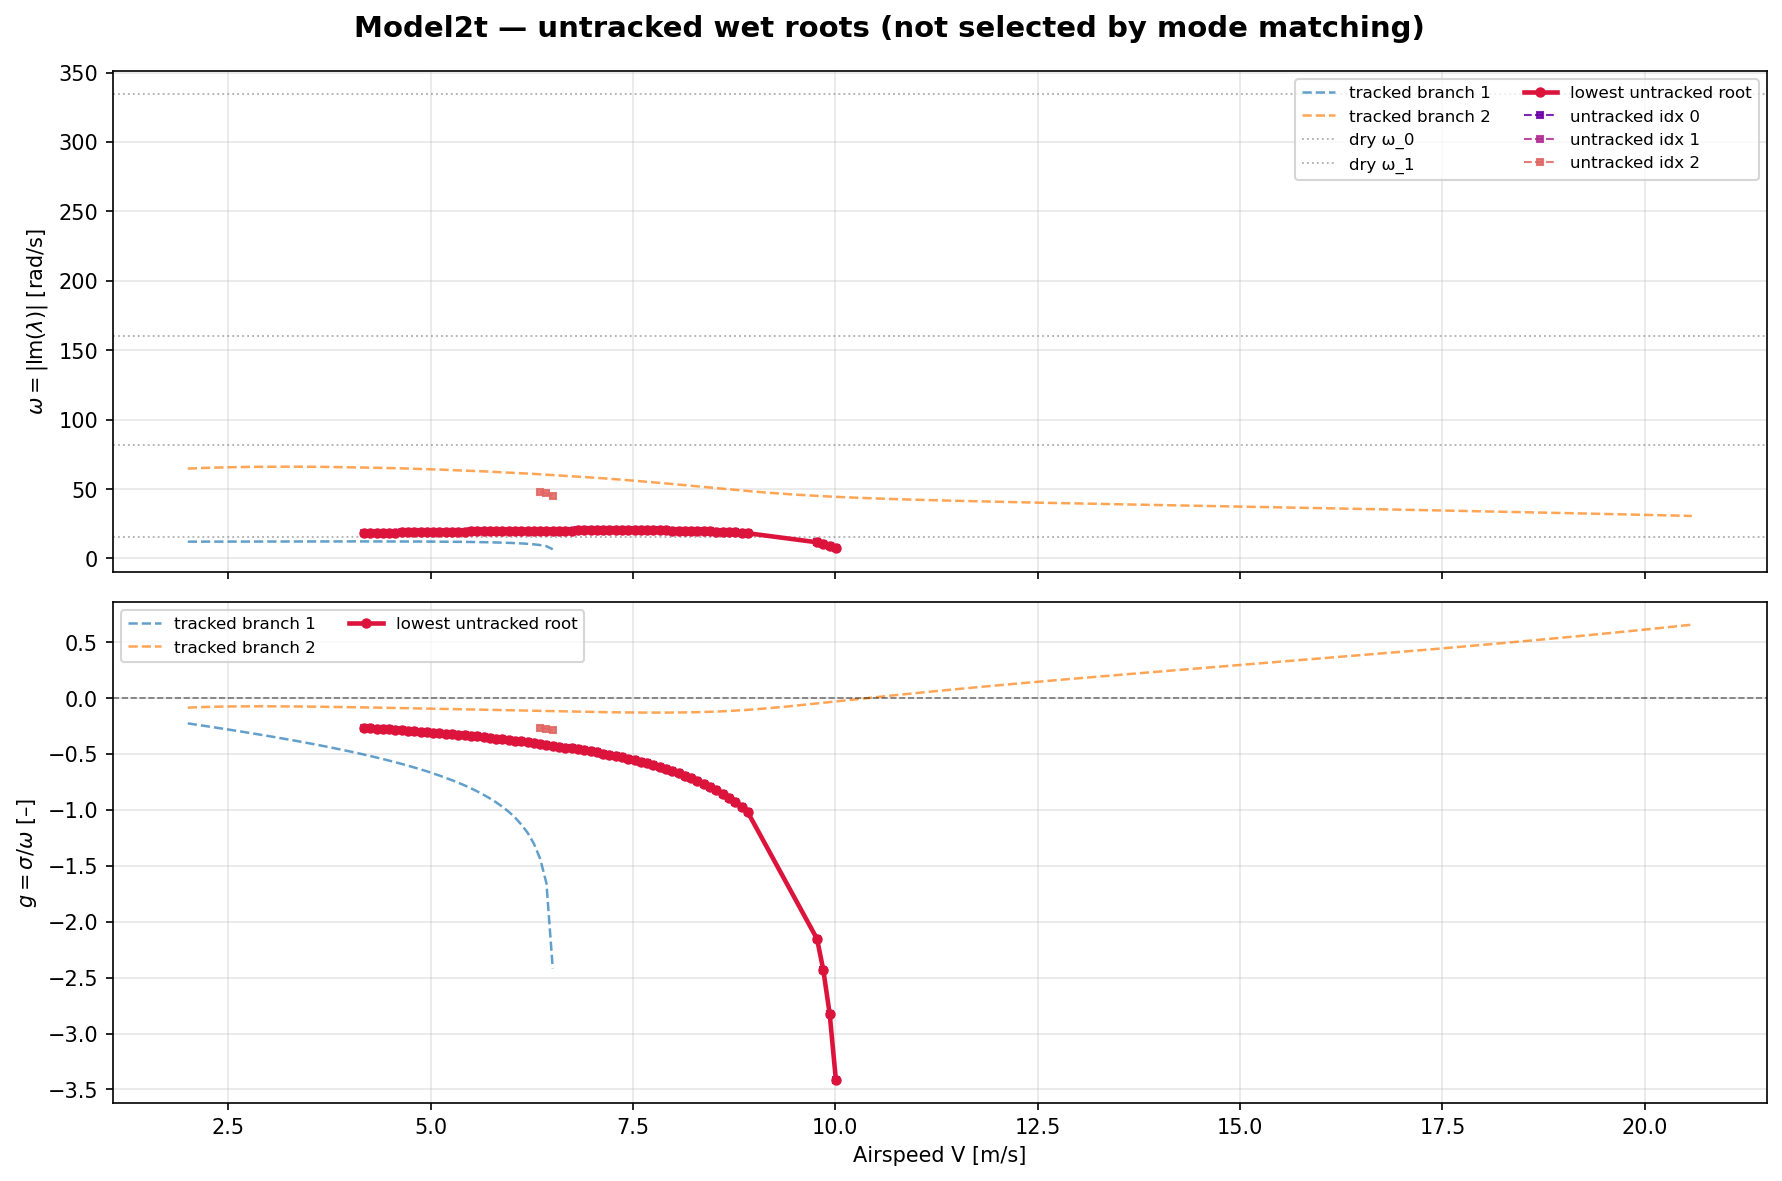

The data file committed next to this chart (first rows):
Velocity_m_s, spectrum_index, kind, omega_rad_s, gamma, sigma_rad_s, lambda_re, lambda_im, structural_near_mode, is_lowest_untracked
2.000000e+00, 0, pk_tracked, 1.170916e+01, -3.217208e-01, -3.767078e+00, -3.767078e+00, 1.170916e+01, , False
2.000000e+00, 1, pk_tracked, 1.208173e+01, -2.264143e-01, -2.735478e+00, -2.735478e+00, 1.208173e+01, 0.000000e+00, False
2.000000e+00, 2, pk_tracked, 6.408290e+01, -6.711412e-02, -4.300867e+00, -4.300867e+00, 6.408290e+01, , False
2.000000e+00, 3, structural_near, 8.700028e+01, -6.097850e-02, -5.305146e+00, -5.305146e+00, 8.700028e+01, 1.000000e+00, False
2.000000e+00, 4, structural_near, 3.230546e+02, -1.094223e-01, -3.534939e+01, -3.534939e+01, 3.230546e+02, 3.000000e+00, False
2.077741e+00, 0, pk_tracked, 1.209118e+01, -2.347903e-01, -2.838892e+00, -2.838892e+00, 1.209118e+01, 0.000000e+00, False
2.077741e+00, 1, pk_tracked, 6.399475e+01, -6.954076e-02, -4.450244e+00, -4.450244e+00, 6.399475e+01, , False
2.077741e+00, 2, structural_near, 8.707211e+01, -6.067126e-02, -5.282775e+00, -5.282775e+00, 8.707211e+01, 1.000000e+00, False
2.077741e+00, 3, structural_near, 3.230546e+02, -1.094223e-01, -3.534939e+01, -3.534939e+01, 3.230546e+02, 3.000000e+00, False
2.155481e+00, 0, pk_tracked, 1.210259e+01, -2.431303e-01, -2.942507e+00, -2.942507e+00, 1.210259e+01, 0.000000e+00, False
2.155481e+00, 1, pk_tracked, 1.275912e+01, -2.877068e-01, -3.670885e+00, -3.670885e+00, 1.275912e+01, 0.000000e+00, False
2.155481e+00, 2, pk_tracked, 6.390345e+01, -7.194702e-02, -4.597663e+00, -4.597663e+00, 6.390345e+01, , False
2.155481e+00, 3, structural_near, 8.714174e+01, -6.049354e-02, -5.271512e+00, -5.271512e+00, 8.714174e+01, 1.000000e+00, False
2.155481e+00, 4, structural_near, 3.230546e+02, -1.094223e-01, -3.534939e+01, -3.534939e+01, 3.230546e+02, 3.000000e+00, False
2.233222e+00, 0, pk_tracked, 1.211440e+01, -2.515488e-01, -3.047362e+00, -3.047362e+00, 1.211440e+01, 0.000000e+00, False
2.233222e+00, 1, pk_tracked, 1.320478e+01, -2.760575e-01, -3.645280e+00, -3.645280e+00, 1.320478e+01, 0.000000e+00, False
2.233222e+00, 2, pk_tracked, 6.380764e+01, -7.440616e-02, -4.747682e+00, -4.747682e+00, 6.380764e+01, , False
2.233222e+00, 3, pk_tracked, 6.525741e+01, -7.919113e-02, -5.167808e+00, -5.167808e+00, 6.525741e+01, , False
2.233222e+00, 4, structural_near, 8.720758e+01, -6.041405e-02, -5.268563e+00, -5.268563e+00, 8.720758e+01, 1.000000e+00, False
2.233222e+00, 5, structural_near, 3.230546e+02, -1.094223e-01, -3.534939e+01, -3.534939e+01, 3.230546e+02, 3.000000e+00, False
2.310962e+00, 0, pk_tracked, 1.212699e+01, -2.600392e-01, -3.153495e+00, -3.153495e+00, 1.212699e+01, 0.000000e+00, False
2.310962e+00, 1, pk_tracked, 1.358505e+01, -2.675841e-01, -3.635143e+00, -3.635143e+00, 1.358505e+01, 0.000000e+00, False
2.310962e+00, 2, pk_tracked, 6.370745e+01, -7.691876e-02, -4.900298e+00, -4.900298e+00, 6.370745e+01, , False
2.310962e+00, 3, pk_tracked, 6.538735e+01, -7.782737e-02, -5.088926e+00, -5.088926e+00, 6.538735e+01, , False
2.310962e+00, 4, structural_near, 8.726658e+01, -6.044808e-02, -5.275097e+00, -5.275097e+00, 8.726658e+01, 1.000000e+00, False
2.310962e+00, 5, structural_near, 3.230546e+02, -1.094223e-01, -3.534939e+01, -3.534939e+01, 3.230546e+02, 3.000000e+00, False
2.388703e+00, 0, pk_tracked, 1.213652e+01, -2.686845e-01, -3.260895e+00, -3.260895e+00, 1.213652e+01, 0.000000e+00, False
2.388703e+00, 1, pk_tracked, 1.397462e+01, -2.597100e-01, -3.629349e+00, -3.629349e+00, 1.397462e+01, 0.000000e+00, False
2.388703e+00, 2, pk_tracked, 6.360110e+01, -7.947391e-02, -5.054628e+00, -5.054628e+00, 6.360110e+01, , False
2.388703e+00, 3, pk_tracked, 6.552334e+01, -7.661963e-02, -5.020374e+00, -5.020374e+00, 6.552334e+01, 1.000000e+00, False
2.388703e+00, 4, structural_near, 8.732877e+01, -6.052329e-02, -5.285424e+00, -5.285424e+00, 8.732877e+01, 1.000000e+00, False
2.388703e+00, 5, structural_near, 3.230546e+02, -1.094223e-01, -3.534939e+01, -3.534939e+01, 3.230546e+02, 3.000000e+00, False
2.466444e+00, 0, pk_tracked, 1.214776e+01, -2.773861e-01, -3.369620e+00, -3.369620e+00, 1.214776e+01, 0.000000e+00, False
2.466444e+00, 1, pk_tracked, 1.431369e+01, -2.540413e-01, -3.636269e+00, -3.636269e+00, 1.431369e+01, 0.000000e+00, False
2.466444e+00, 2, pk_tracked, 6.349062e+01, -8.208317e-02, -5.211511e+00, -5.211511e+00, 6.349062e+01, , False
2.466444e+00, 3, pk_tracked, 6.563307e+01, -7.573254e-02, -4.970559e+00, -4.970559e+00, 6.563307e+01, 1.000000e+00, False
2.466444e+00, 4, structural_near, 8.738570e+01, -6.068602e-02, -5.303091e+00, -5.303091e+00, 8.738570e+01, 1.000000e+00, False
2.466444e+00, 5, structural_near, 3.230546e+02, -1.094223e-01, -3.534939e+01, -3.534939e+01, 3.230546e+02, 3.000000e+00, False
2.544184e+00, 0, pk_tracked, 1.215708e+01, -2.862188e-01, -3.479585e+00, -3.479585e+00, 1.215708e+01, 0.000000e+00, False
2.544184e+00, 1, structural_near, 1.461986e+01, -2.496382e-01, -3.649675e+00, -3.649675e+00, 1.461986e+01, 0.000000e+00, False
2.544184e+00, 2, pk_tracked, 6.337442e+01, -8.473002e-02, -5.369716e+00, -5.369716e+00, 6.337442e+01, , False
2.544184e+00, 3, pk_tracked, 6.572472e+01, -7.501330e-02, -4.930228e+00, -4.930228e+00, 6.572472e+01, 1.000000e+00, False
2.544184e+00, 4, structural_near, 8.743958e+01, -6.089818e-02, -5.324911e+00, -5.324911e+00, 8.743958e+01, 1.000000e+00, False
2.544184e+00, 5, structural_near, 3.230546e+02, -1.094223e-01, -3.534939e+01, -3.534939e+01, 3.230546e+02, 3.000000e+00, False
2.621925e+00, 0, pk_tracked, 1.216727e+01, -2.951282e-01, -3.590903e+00, -3.590903e+00, 1.216727e+01, 0.000000e+00, False
2.621925e+00, 1, structural_near, 1.493653e+01, -2.454415e-01, -3.666043e+00, -3.666043e+00, 1.493653e+01, 0.000000e+00, False
2.621925e+00, 2, pk_tracked, 6.325360e+01, -8.742556e-02, -5.529982e+00, -5.529982e+00, 6.325360e+01, , False
2.621925e+00, 3, pk_tracked, 6.582327e+01, -7.441474e-02, -4.898222e+00, -4.898222e+00, 6.582327e+01, 1.000000e+00, False
2.621925e+00, 4, structural_near, 8.749648e+01, -6.114620e-02, -5.350077e+00, -5.350077e+00, 8.749648e+01, 1.000000e+00, False
2.621925e+00, 5, structural_near, 3.230546e+02, -1.094223e-01, -3.534939e+01, -3.534939e+01, 3.230546e+02, 3.000000e+00, False
2.699665e+00, 0, pk_tracked, 1.217577e+01, -3.041709e-01, -3.703513e+00, -3.703513e+00, 1.217577e+01, 0.000000e+00, False
2.699665e+00, 1, structural_near, 1.518349e+01, -2.433890e-01, -3.695495e+00, -3.695495e+00, 1.518349e+01, 0.000000e+00, False
2.699665e+00, 2, pk_tracked, 6.312704e+01, -9.015722e-02, -5.691359e+00, -5.691359e+00, 6.312704e+01, , False
2.699665e+00, 3, pk_tracked, 6.587995e+01, -7.411567e-02, -4.882737e+00, -4.882737e+00, 6.587995e+01, 1.000000e+00, False
2.699665e+00, 4, structural_near, 8.754331e+01, -6.147843e-02, -5.382025e+00, -5.382025e+00, 8.754331e+01, 1.000000e+00, False
2.699665e+00, 5, structural_near, 3.230546e+02, -1.094223e-01, -3.534939e+01, -3.534939e+01, 3.230546e+02, 3.000000e+00, False
2.777406e+00, 0, pk_tracked, 1.218586e+01, -3.132798e-01, -3.817584e+00, -3.817584e+00, 1.218586e+01, 0.000000e+00, False
2.777406e+00, 1, structural_near, 1.546787e+01, -2.407119e-01, -3.723302e+00, -3.723302e+00, 1.546787e+01, 0.000000e+00, False
2.777406e+00, 2, pk_tracked, 6.299604e+01, -9.293918e-02, -5.854800e+00, -5.854800e+00, 6.299604e+01, , False
2.777406e+00, 3, pk_tracked, 6.595721e+01, -7.383748e-02, -4.870114e+00, -4.870114e+00, 6.595721e+01, 1.000000e+00, False
... 879 more rows
